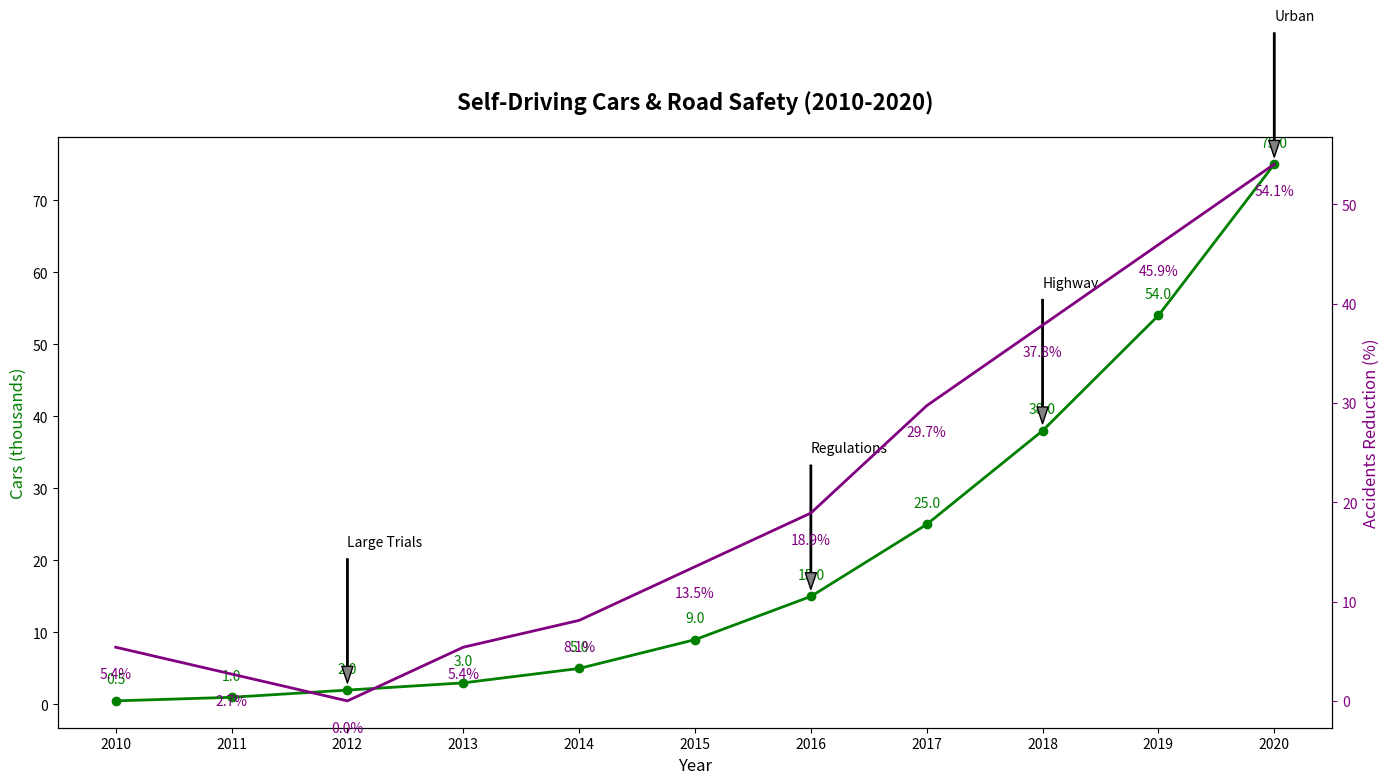

Reproduce this figure in Python.
import numpy as np
import matplotlib.pyplot as plt

years = np.arange(2010, 2021)
self_driving_cars = np.array([0.5, 1, 2, 3, 5, 9, 15, 25, 38, 54, 75])
road_accidents = np.array([35, 36, 37, 35, 34, 32, 30, 26, 23, 20, 17])

base_accidents = 37
accidents_reduction_percentage = ((base_accidents - road_accidents) / base_accidents) * 100

fig, ax1 = plt.subplots(figsize=(14, 8))

ax1.plot(years, self_driving_cars, marker='o', color='green', linewidth=2)
for (x, y) in zip(years, self_driving_cars):
    ax1.text(x, y + 2, f'{y}', ha='center', va='bottom', fontsize=10, color='green')

milestones = {2012: "Large Trials", 2016: "Regulations", 
              2018: "Highway", 2020: "Urban"}
for year, text in milestones.items():
    ax1.annotate(text, 
                 xy=(year, self_driving_cars[years.tolist().index(year)]),
                 xytext=(year, self_driving_cars[years.tolist().index(year)] + 20),
                 arrowprops=dict(facecolor='grey', shrink=0.05, width=1, headwidth=8),
                 fontsize=10, color='black')

ax1.set_title('Self-Driving Cars & Road Safety (2010-2020)', fontsize=16, fontweight='bold', pad=20)
ax1.set_xlabel('Year', fontsize=12)
ax1.set_ylabel('Cars (thousands)', fontsize=12, color='green')
ax1.set_xticks(years)

ax2 = ax1.twinx()

ax2.plot(years, accidents_reduction_percentage, 'purple', linewidth=2)
for (x, y) in zip(years, accidents_reduction_percentage):
    ax2.text(x, y - 2, f'{y:.1f}%', ha='center', va='top', fontsize=10, color='purple')

ax2.set_ylabel('Accidents Reduction (%)', fontsize=12, color='purple')
ax2.tick_params(axis='y', colors='purple')

plt.tight_layout()
plt.show()
